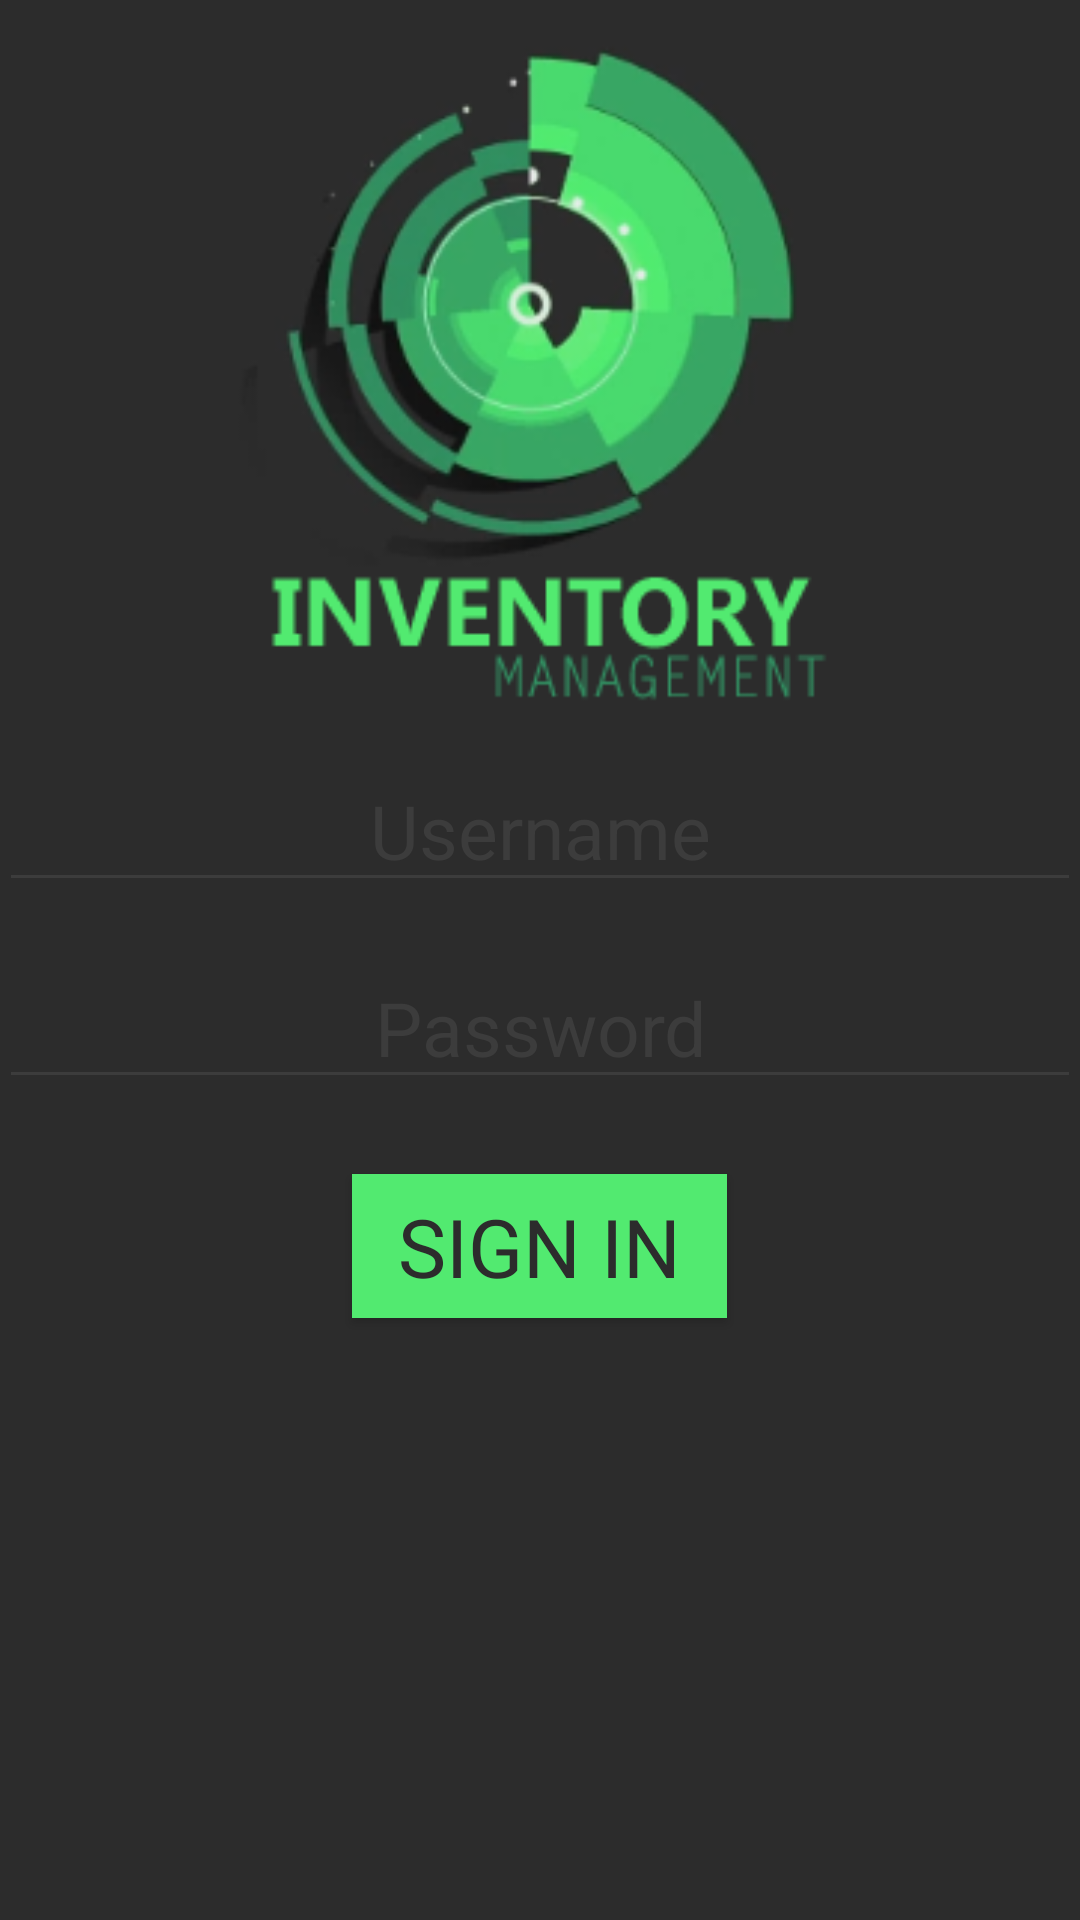

Here is an Android app screen rendered from its layout file. Give the layout XML and the strings, colors and styles it references.
<!-- AndroidManifest.xml: application theme AppTheme -->
<!-- res/layout/activity_login.xml -->
<?xml version="1.0" encoding="utf-8"?>
<RelativeLayout xmlns:android="http://schemas.android.com/apk/res/android"
    xmlns:tools="http://schemas.android.com/tools"
    android:layout_width="match_parent"
    android:layout_height="match_parent"
    android:orientation="vertical"
    tools:context=".MainActivity"
    android:theme="@style/AppTheme">


    <LinearLayout xmlns:android="http://schemas.android.com/apk/res/android"
        xmlns:tools="http://schemas.android.com/tools"
        android:layout_width="match_parent"
        android:layout_height="match_parent"
        android:orientation="vertical"
        android:paddingBottom="@dimen/activity_vertical_margin"
        android:paddingLeft="@dimen/activity_horizontal_margin"
        android:paddingRight="@dimen/activity_horizontal_margin"
        android:paddingTop="@dimen/activity_vertical_margin"
        tools:context=".MainActivity"
        android:background="@color/ColorPrimaryDark"
        android:weightSum="1">

        <ImageView
            android:layout_width="250dp"
            android:layout_height="250dp"
            android:id="@+id/imageView"
            android:layout_gravity="center_horizontal"
            android:background="@drawable/logo_lg" />

        <EditText
            android:layout_width="match_parent"
            android:layout_height="wrap_content"
            android:ems="10"
            android:id="@+id/user_field"
            android:layout_gravity="center_horizontal"
            android:textColor="@color/ColorPrimaryTextColor"
            android:textAlignment="center"
            android:textColorHint="@color/HintTextColor"
            android:hint="Username"
            android:textSize="25dp"
            android:inputType="text" />

        <EditText
            android:layout_width="match_parent"
            android:layout_height="wrap_content"
            android:inputType="textPassword"
            android:ems="10"
            android:id="@+id/password_field"
            android:layout_gravity="center_horizontal"
            android:layout_marginTop="15dp"
            android:hint="Password"
            android:imeActionId="@+id/login"
            android:imeOptions="actionUnspecified"
            android:textColor="@color/ColorPrimaryTextColor"
            android:textAlignment="center"
            android:textColorHint="@color/HintTextColor"
            android:textSize="25dp" />

        <Button
            android:layout_width="125dp"
            android:layout_height="wrap_content"
            android:text="Sign In"
            android:id="@+id/sign_in_button"
            android:layout_gravity="center_horizontal"
            android:textSize="27dp"
            android:background="@color/ButtonBackgroundColor"
            android:textColor="@color/ColorPrimaryDark"
            android:layout_marginTop="25dp"
            android:elevation="3dp"/>
    </LinearLayout>

</RelativeLayout>
<!-- resources referenced by this layout -->
<resources>
  <color name="ButtonBackgroundColor">#52EA70</color>
  <color name="ColorPrimaryDark">#2C2C2C</color>
  <color name="ColorPrimaryTextColor">#38A664</color>
  <color name="HintTextColor">#3C3C3C</color>
  <!-- drawable logo_lg: png bitmap (drawable-xhdpi, 30921 bytes) -->
  <style name="AppTheme" parent="Theme.AppCompat.Light.NoActionBar">
          
          <item name="colorPrimary">@color/ColorPrimary</item>
          <item name="colorPrimaryDark">@color/ColorPrimaryDark</item>
          <item name="android:fontFamily">sans-serif</item>
          <item name="android:textStyle">normal</item>
          <item name="colorControlNormal">@color/HintTextColor</item>
          <item name="colorControlActivated">@color/ColorPrimaryTextColor</item>
          <item name="colorControlHighlight">@color/ButtonBackgroundColor</item>
  
          <item name="android:actionOverflowButtonStyle">@style/ActionButtonOverflow</item>
          
          <item name="actionOverflowButtonStyle">@style/ActionButtonOverflow</item>
          <item name="android:itemTextAppearance">@style/TextAppearance</item>
  
          <item name="android:dropDownListViewStyle">@style/PopupMenuListView</item>
          <item name="dropDownListViewStyle">@style/PopupMenuListView</item>
  
          <item name="android:searchViewStyle">@style/SearchView</item>
          <item name="searchViewStyle">@style/SearchView</item>
  
  
      </style>
  <color name="ColorPrimary">#2C2C2C</color>
  <style name="ActionButtonOverflow" parent="@style/Widget.AppCompat.ActionButton.Overflow">
          <item name="android:src">@drawable/overflow_menu_icon</item>
      </style>
  <style name="TextAppearance">
          <item name="android:textColor">@color/ColorPrimaryTextColor</item>
      </style>
  <style name="PopupMenuListView" parent="@style/Widget.AppCompat.ListView.DropDown">
          <item name="android:divider">#328E60</item>
          <item name="android:dividerHeight">1dp</item>
          <item name="android:dividerPadding">2dp</item>
          <item name="android:background">@color/ColorPrimaryDark</item>--&gt;
      </style>
  <style name="SearchView" parent="@style/Widget.AppCompat.SearchView">
          <item name="android:src">@drawable/ic_launcher</item>
          <item name="android:divider">#328E60</item>
          <item name="android:dividerHeight">1dp</item>
          <item name="android:dividerPadding">2dp</item>
          <item name="android:background">@color/ColorPrimaryDark</item>--&gt;
      </style>
  <!-- drawable overflow_menu_icon: png bitmap (drawable-hdpi, 831 bytes) -->
</resources>
